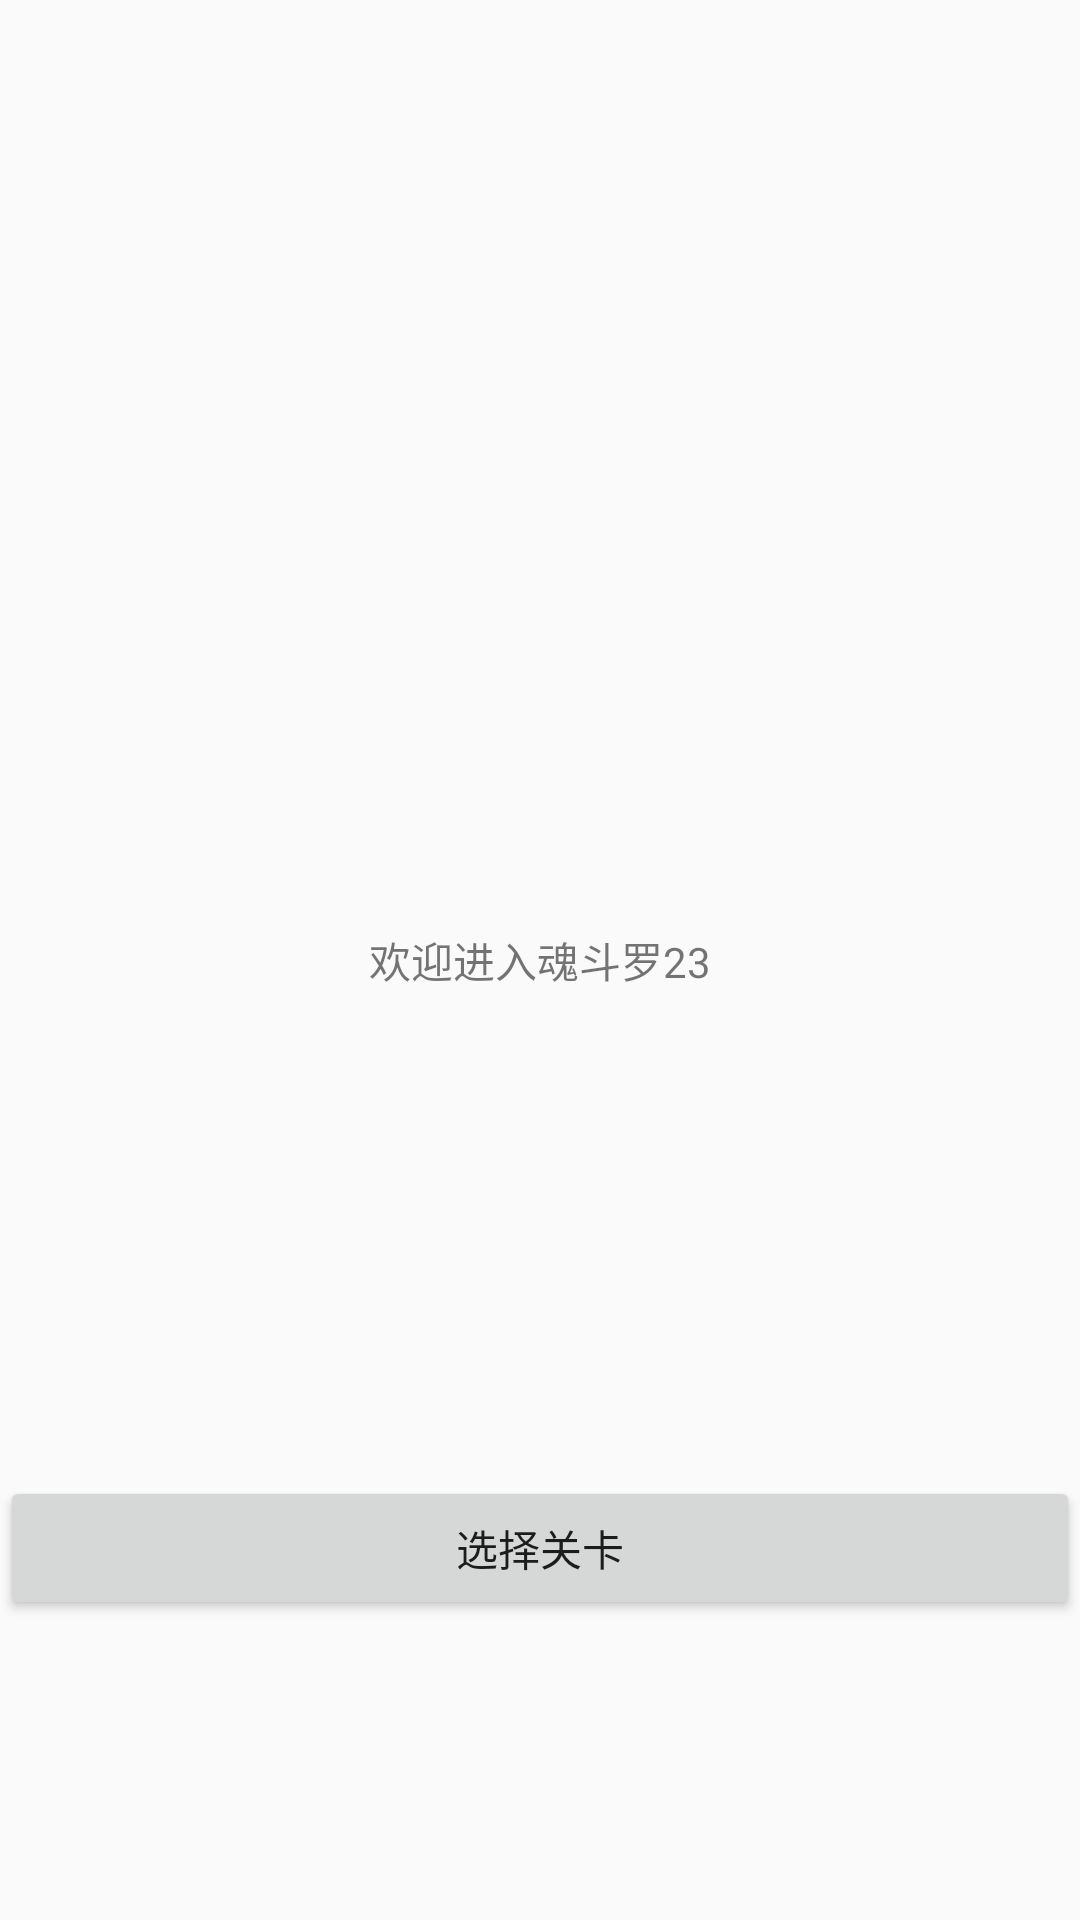

This screen was rendered from an Android layout file. Write that file and the resources it references.
<!-- AndroidManifest.xml: application theme AppTheme -->
<!-- res/layout/fragment_contra.xml -->
<?xml version="1.0" encoding="utf-8"?>
<FrameLayout xmlns:android="http://schemas.android.com/apk/res/android"
    xmlns:tools="http://schemas.android.com/tools"
    android:layout_width="match_parent"
    android:layout_height="match_parent"
    tools:context=".smallgame.ContraFragment">

    
    <TextView
        android:layout_width="match_parent"
        android:layout_height="match_parent"
        android:gravity="center"
        android:text="欢迎进入魂斗罗23" />

    <Button
        android:id="@+id/选择关卡button"
        android:layout_width="match_parent"
        android:layout_height="wrap_content"
        android:layout_gravity="bottom"
        android:layout_marginBottom="100dp"
        android:text="选择关卡" />

</FrameLayout>
<!-- resources referenced by this layout -->
<resources>
  <style name="AppTheme" parent="Theme.AppCompat.Light.NoActionBar">
          
          <item name="colorPrimary">@color/colorPrimary</item>
          <item name="colorPrimaryDark">@color/colorPrimaryDark</item>
          <item name="colorAccent">@color/colorAccent</item>
      </style>
  <!-- not gathered from this repository: default colours our renderer supplied (Android Studio template values) -->
  <color name="colorPrimary">#FF6200EE</color>
  <color name="colorPrimaryDark">#FF3700B3</color>
  <color name="colorAccent">#FF03DAC5</color>
</resources>
